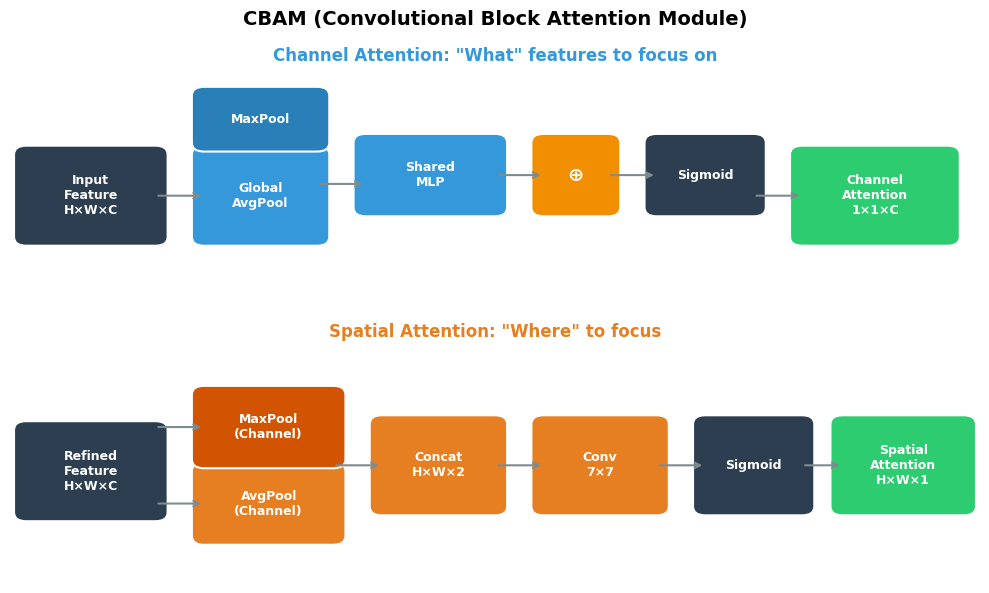
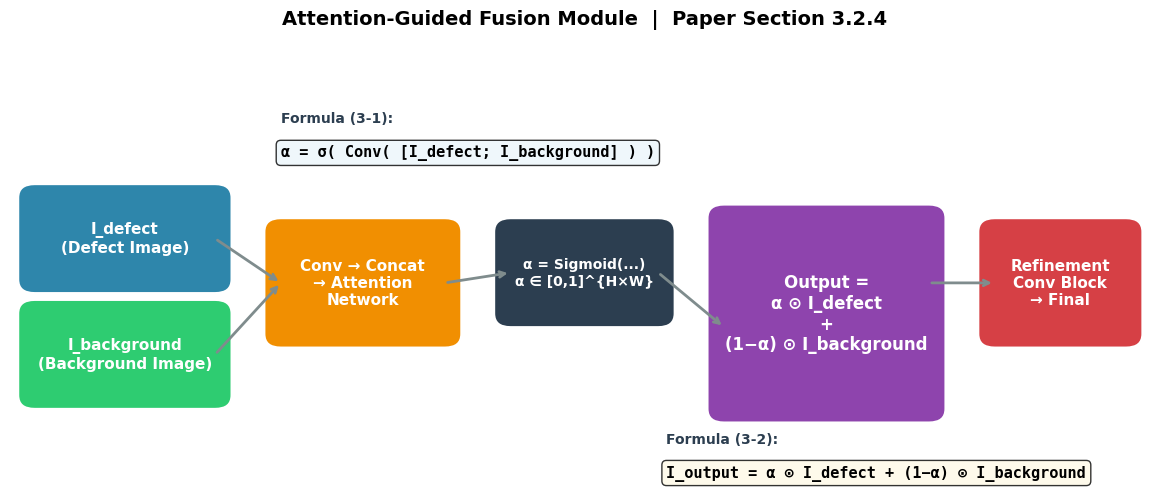

Python code for these plots, in order:
#!/usr/bin/env python
# -*- coding: utf-8 -*-
"""生成Slide 10 图2(CBAM结构) 和 图3(融合模块公式)"""

import sys, os
from pathlib import Path
sys.stdout.reconfigure(encoding='utf-8')
os.environ['KMP_DUPLICATE_LIB_OK'] = 'TRUE'

import matplotlib
matplotlib.use('Agg')
import matplotlib.pyplot as plt
import matplotlib.patches as mpatches
from matplotlib.patches import FancyBboxPatch, FancyArrowPatch, Arc
import numpy as np

plt.rcParams['font.sans-serif'] = ['Microsoft YaHei', 'SimHei']
plt.rcParams['axes.unicode_minus'] = False

OUTPUT = Path('output_figures')
OUTPUT.mkdir(exist_ok=True)

C = {
    'blue': '#2E86AB', 'red': '#D64045', 'orange': '#F18F01',
    'green': '#2ECC71', 'purple': '#8E44AD', 'dark': '#2C3E50',
    'gray': '#95A5A6', 'light_blue': '#85C1E9', 'bg': '#F8F9FA',
    'ca': '#3498DB', 'sa': '#E67E22', 'arrow': '#7F8C8D'
}

# ============================================================
# 图2：CBAM模块结构图
# ============================================================
def generate_cbam_diagram():
    fig, (ax_cha, ax_spa) = plt.subplots(2, 1, figsize=(10, 6))
    fig.suptitle('CBAM (Convolutional Block Attention Module)',
                 fontsize=14, fontweight='bold', y=0.98)

    # ---- 通道注意力 ----
    ax_cha.set_xlim(0, 12)
    ax_cha.set_ylim(0, 4)
    ax_cha.axis('off')
    ax_cha.set_title('Channel Attention: "What" features to focus on',
                     fontsize=12, fontweight='bold', color=C['ca'], pad=8)

    # 输入特征图
    def draw_box(ax, x, y, w, h, text, color, fontsize=9, text_color='white'):
        box = FancyBboxPatch((x, y), w, h, boxstyle="round,pad=0.15",
                             facecolor=color, edgecolor='white', linewidth=1.5)
        ax.add_patch(box)
        ax.text(x + w/2, y + h/2, text, ha='center', va='center',
                fontsize=fontsize, fontweight='bold', color=text_color)

    # Input
    draw_box(ax_cha, 0.2, 1.2, 1.6, 1.4, 'Input\nFeature\nH×W×C', C['dark'])
    # GAP
    draw_box(ax_cha, 2.4, 1.2, 1.4, 1.4, 'Global\nAvgPool', C['ca'])
    # MaxPool
    draw_box(ax_cha, 2.4, 2.8, 1.4, 0.8, 'MaxPool', '#2980B9')
    # Shared MLP
    draw_box(ax_cha, 4.4, 1.7, 1.6, 1.1, 'Shared\nMLP', C['ca'])
    # Add
    draw_box(ax_cha, 6.6, 1.7, 0.8, 1.1, '⊕', C['orange'], fontsize=14, text_color='white')
    # Sigmoid
    draw_box(ax_cha, 8.0, 1.7, 1.2, 1.1, 'Sigmoid', C['dark'])
    # Channel Attention
    draw_box(ax_cha, 9.8, 1.2, 1.8, 1.4, 'Channel\nAttention\n1×1×C', C['green'], text_color='white')

    # Arrows
    for (x1, x2, y) in [(1.8, 2.4, 1.9), (3.8, 4.4, 2.1), (6.0, 6.6, 2.25), (7.4, 8.0, 2.25), (9.2, 9.8, 1.9)]:
        ax_cha.annotate('', xy=(x2, y), xytext=(x1, y),
                        arrowprops=dict(arrowstyle='->', color=C['arrow'], lw=1.5))

    # ---- 空间注意力 ----
    ax_spa.set_xlim(0, 12)
    ax_spa.set_ylim(0, 4)
    ax_spa.axis('off')
    ax_spa.set_title('Spatial Attention: "Where" to focus',
                     fontsize=12, fontweight='bold', color=C['sa'], pad=8)

    # Input refined features
    draw_box(ax_spa, 0.2, 1.2, 1.6, 1.4, 'Refined\nFeature\nH×W×C', C['dark'])
    # [AvgPool, MaxPool]
    draw_box(ax_spa, 2.4, 0.8, 1.6, 1.1, 'AvgPool\n(Channel)', C['sa'])
    draw_box(ax_spa, 2.4, 2.1, 1.6, 1.1, 'MaxPool\n(Channel)', '#D35400')
    # Concat
    draw_box(ax_spa, 4.6, 1.3, 1.4, 1.4, 'Concat\nH×W×2', C['sa'])
    # Conv7x7
    draw_box(ax_spa, 6.6, 1.3, 1.4, 1.4, 'Conv\n7×7', C['sa'])
    # Sigmoid
    draw_box(ax_spa, 8.6, 1.3, 1.2, 1.4, 'Sigmoid', C['dark'])
    # Spatial Attention
    draw_box(ax_spa, 10.3, 1.3, 1.5, 1.4, 'Spatial\nAttention\nH×W×1', C['green'], text_color='white')

    # Arrows for spatial
    for (x1, x2, y) in [(1.8, 2.4, 1.35), (1.8, 2.4, 2.65), (4.0, 4.6, 2.0), (6.0, 6.6, 2.0), (8.0, 8.6, 2.0), (9.8, 10.3, 2.0)]:
        ax_spa.annotate('', xy=(x2, y), xytext=(x1, y),
                        arrowprops=dict(arrowstyle='->', color=C['arrow'], lw=1.5))

    plt.tight_layout()
    fig.savefig(OUTPUT / 'fig10_cbam_diagram.png', dpi=200,
                bbox_inches='tight', facecolor='white')
    plt.close()
    print('已保存: fig10_cbam_diagram.png')

# ============================================================
# 图3：融合模块公式示意图
# ============================================================
def generate_fusion_formula():
    fig, ax = plt.subplots(figsize=(12, 5))
    ax.set_xlim(0, 14)
    ax.set_ylim(0, 6)
    ax.axis('off')
    ax.set_title('Attention-Guided Fusion Module  |  Paper Section 3.2.4',
                 fontsize=14, fontweight='bold', pad=12)

    # 输入框
    def draw_block(ax, x, y, w, h, text, color, fontsize=11, tc='white'):
        box = FancyBboxPatch((x, y), w, h, boxstyle="round,pad=0.2",
                             facecolor=color, edgecolor='white', linewidth=1.5)
        ax.add_patch(box)
        ax.text(x + w/2, y + h/2, text, ha='center', va='center',
                fontsize=fontsize, fontweight='bold', color=tc)

    # I_defect
    draw_block(ax, 0.3, 2.5, 2.2, 1.2, 'I_defect\n(Defect Image)', C['blue'])
    # I_background
    draw_block(ax, 0.3, 0.8, 2.2, 1.2, 'I_background\n(Background Image)', C['green'])
    # Conv + Concat
    draw_block(ax, 3.3, 1.7, 2.0, 1.5, 'Conv → Concat\n→ Attention\nNetwork', C['orange'])
    # Sigmoid -> alpha
    draw_block(ax, 6.1, 2.0, 1.8, 1.2, 'α = Sigmoid(...)\nα ∈ [0,1]^{H×W}', C['dark'], fontsize=10)
    # Weighted sum
    draw_block(ax, 8.7, 0.6, 2.5, 2.8,
               'Output =\nα ⊙ I_defect\n+\n(1−α) ⊙ I_background',
               C['purple'], fontsize=12)
    # Refinement
    draw_block(ax, 12.0, 1.7, 1.6, 1.5, 'Refinement\nConv Block\n→ Final', C['red'])

    # Arrows
    arrows_data = [
        (2.5, 3.1, 3.3, 2.45), (2.5, 1.4, 3.3, 2.45),
        (5.3, 2.45, 6.1, 2.6), (7.9, 2.6, 8.7, 1.8),
        (11.2, 2.45, 12.0, 2.45)
    ]
    for x1, y1, x2, y2 in arrows_data:
        ax.annotate('', xy=(x2, y2), xytext=(x1, y1),
                    arrowprops=dict(arrowstyle='->', color=C['arrow'], lw=2.0))

    # 公式标注
    ax.text(3.3, 4.8, 'Formula (3-1):', fontsize=10, fontweight='bold', color=C['dark'])
    ax.text(3.3, 4.3, 'α = σ( Conv( [I_defect; I_background] ) )',
            fontsize=11, fontfamily='monospace', fontweight='bold',
            bbox=dict(boxstyle='round', facecolor='#EBF5FB', alpha=0.8))

    ax.text(8.0, 0.1, 'Formula (3-2):', fontsize=10, fontweight='bold', color=C['dark'])
    ax.text(8.0, -0.4, 'I_output = α ⊙ I_defect + (1−α) ⊙ I_background',
            fontsize=11, fontfamily='monospace', fontweight='bold',
            bbox=dict(boxstyle='round', facecolor='#FEF9E7', alpha=0.8))

    plt.tight_layout()
    fig.savefig(OUTPUT / 'fig10_fusion_formula.png', dpi=200,
                bbox_inches='tight', facecolor='white')
    plt.close()
    print('已保存: fig10_fusion_formula.png')

# ============================================================
# RUN
# ============================================================
if __name__ == '__main__':
    generate_cbam_diagram()
    generate_fusion_formula()
    print('\nSlide 10 图2图3 完成!')
